Image classification data set "preprocessed_data" (JamesEdLemaitre/Classification-of-plankton-from-ZooCAM-images on GitHub). Class labels (14): Physonectae, tail Appendicularia, other Siphonophorae, Harpacticoida, empty Harpacticoida, comb Ctenophora, larvae Echinodermata, Noctiluca, detritus, empty Copepoda, Oncaea, Euchaeta, Diatoma tenuis, Acartiidae.

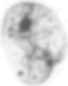
Label: Noctiluca

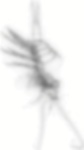
Label: empty Copepoda

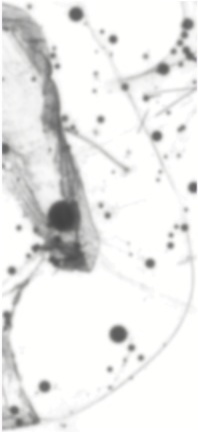
Label: Physonectae

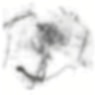
Label: other Siphonophorae

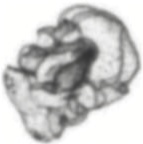
Label: larvae Echinodermata

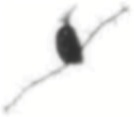
Label: Acartiidae
